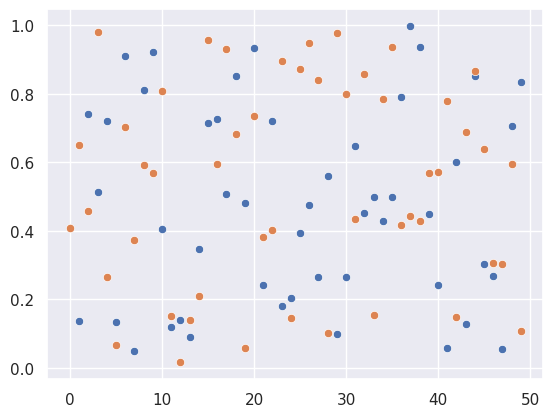

Source code (Python):
# -*- coding: utf-8 -*-

'''
UTN FRRO - Simulation 2020
TP2.1 - Pseudorandom Generators

[redacted]
[redacted]
Final Date: 16/05/2020

Python Libraries/Modules Used:
    - Numpy: Random Numbers and Array Manipulation
    - Pyplot: Matplotlib Module for Graph Plotting
    - Seaborn: Statistical and Scientific Graphs
'''

import numpy as np
import matplotlib.pyplot as plt
import seaborn as sns


# Linear Congruential Generator (LGC)
def linear_congruential_generator(M, A, C, X0, total):
    x_values = [X0]
    for _ in range (total-1):
        x_values.append((x_values[-1] * A + C) % M)
    x_values = np.array(x_values)
    return x_values

# LGC values into an uniform U(0, 1) distribution
def lgc_bounded(array, M):
    return np.array([x for x in array / M])

# (DELETE)Middle Square Method just for understaing
def middle_square_method_understanding(seed, total):
    seed = seed**2
    print('Original seed', seed)
    value_str = list(map(int, str(seed)))
    print('Before adding zeros', value_str)
    for i in range(8-len(value_str)):
        value_str.insert(0, 0)

    print('Before cutting it', value_str)
    value_str.pop(7)
    value_str.pop(6)
    value_str.pop(1)
    value_str.pop(0)
    print('After', value_str)
    
    newSeed = ''
    for i in range(0, 4):
        value_str[i] = str(value_str[i])
        newSeed += value_str[i]
    
    print('new seed', newSeed)
    print('new number seed without zeros', int(newSeed))

# Middle Square Method
def middle_square_method(seed, total):
    newSeed = seed
    x_values = []
    for _ in range(total):
        newSeed = newSeed**2
        value_str = list(map(int, str(newSeed)))
        for i in range(8-len(value_str)):
            value_str.insert(0, 0)
        
        newSeed = ''
        for i in range(2, 6):
            value_str[i] = str(value_str[i])
            newSeed += value_str[i]
        newSeed = int(newSeed)
        x_values.append(newSeed)
    return x_values

def testEvenOdd(array):
    odds = 0
    for i in range(len(array)):
        if (array[i] % 2 != 0):
            odds += 1
    orf = odds/len(array)
    print('------------PARITY TEST------------')
    print('Total length of the array:', len(array))
    print('Odds Absolute Frequency:', odds)
    print('Odds Relative Frequency:', orf)
    if(orf<0.47 or orf>0.53):
        print('It seems that this is not a good generator, or may be more iterations are needed')
    else:
        print('It seems to be a good generator')        
    print('-----------------------------------')

# Main
if __name__ == '__main__':
    # General Parameters (all parameters can also be asked)
    total_numbers = 50
    sns.set()

    # LGC Parameters
    M = 2**31 - 1
    A = 1103515245
    C = 0
    X0 = 876543210

    print("Pseudorandom Generators")
    print()

    # Congruential Multiplicative Generator (C = 0)
    multiplicative_random_values = np.array(linear_congruential_generator(M, A, C, X0, total_numbers))
    multiplicative_random_values = lgc_bounded(multiplicative_random_values, M)
    print("Multiplicative LCG")
    #print(multiplicative_random_values)
    print()

    # Congruential Mixed Generator (C != 0)
    C = A - 42
    mixed_random_values = np.array(linear_congruential_generator(M, A, C, X0, total_numbers))
    mixed_random_values = lgc_bounded(mixed_random_values, M)
    print("Mixed LCG")
    print(mixed_random_values)
    print()

    # Middle square Method
    # test it with different seeds, then delete
    middle_square_method_understanding(1245, 1)
    # the real one
    values = middle_square_method(9731,75)
    
    # Tests

    testEvenOdd(values)  # 5787 passes the test, 9731 does not
    # Scatter Plots (Simultaneously)
    sns.scatterplot(data=multiplicative_random_values)
    sns.scatterplot(data=mixed_random_values)
    plt.show()

    # Do NOT forget: Histograms
